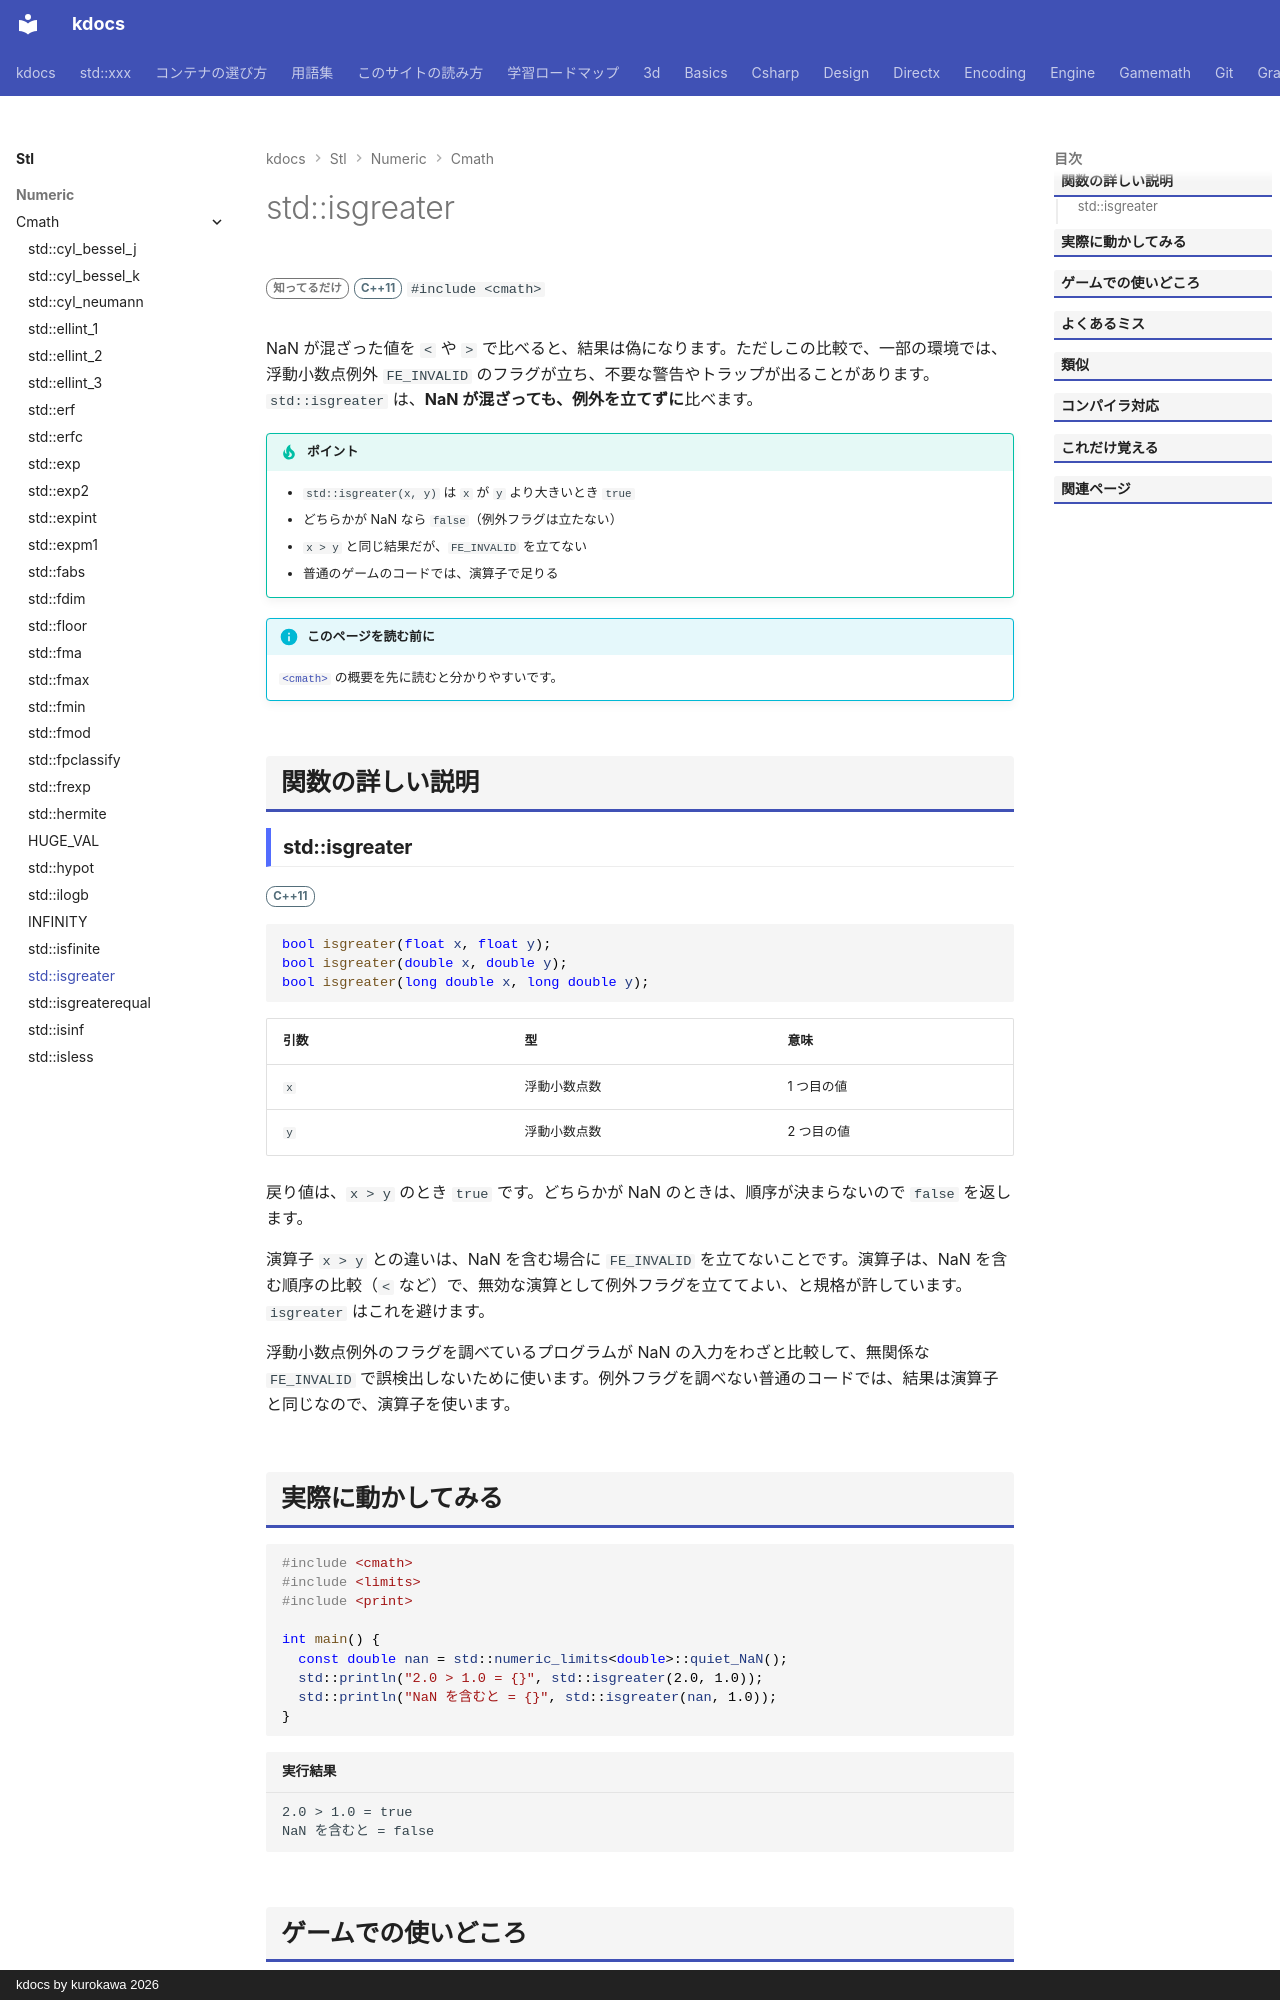

repository: qwzxdf/kdocs · page: stl/numeric/cmath/isgreater/index.html · generator: mkdocs · copyright: kdocs by kurokawa 2026

---
title: std::isgreater
summary: "浮動小数点を比べる（x が y より大きいか）。NaN でも例外を出さない。"
order: 900
group: 数学関数（<cmath>）
tags:
  - 数値
---

# std::isgreater

<div class="page-badges" markdown>
<span class="rank rank-rare">知ってるだけ</span>
<span class="ver ver-11">C++11</span>
`#include <cmath>`
</div>

NaN が混ざった値を `<` や `>` で比べると、結果は偽になります。ただしこの比較で、一部の環境では、浮動小数点例外 `FE_INVALID` のフラグが立ち、不要な警告やトラップが出ることがあります。`std::isgreater` は、<strong>NaN が混ざっても、例外を立てずに</strong>比べます。

!!! tip "ポイント"
    - `std::isgreater(x, y)` は `x` が `y` より大きいとき `true`
    - どちらかが NaN なら `false`（例外フラグは立たない）
    - `x > y` と同じ結果だが、`FE_INVALID` を立てない
    - 普通のゲームのコードでは、演算子で足りる

!!! info "このページを読む前に"
    [`<cmath>`](../cmath.md) の概要を先に読むと分かりやすいです。

## 関数の詳しい説明

### std::isgreater {#isgreater}

<span class="ver ver-11">C++11</span>

```cpp
bool isgreater(float x, float y);
bool isgreater(double x, double y);
bool isgreater(long double x, long double y);
```

| 引数 | 型 | 意味 |
| --- | --- | --- |
| `x` | 浮動小数点数 | 1 つ目の値 |
| `y` | 浮動小数点数 | 2 つ目の値 |

戻り値は、`x > y` のとき `true` です。どちらかが NaN のときは、順序が決まらないので `false` を返します。

演算子 `x > y` との違いは、NaN を含む場合に `FE_INVALID` を立てないことです。演算子は、NaN を含む順序の比較（`<` など）で、無効な演算として例外フラグを立ててよい、と規格が許しています。`isgreater` はこれを避けます。

浮動小数点例外のフラグを調べているプログラムが NaN の入力をわざと比較して、無関係な `FE_INVALID` で誤検出しないために使います。例外フラグを調べない普通のコードでは、結果は演算子と同じなので、演算子を使います。
